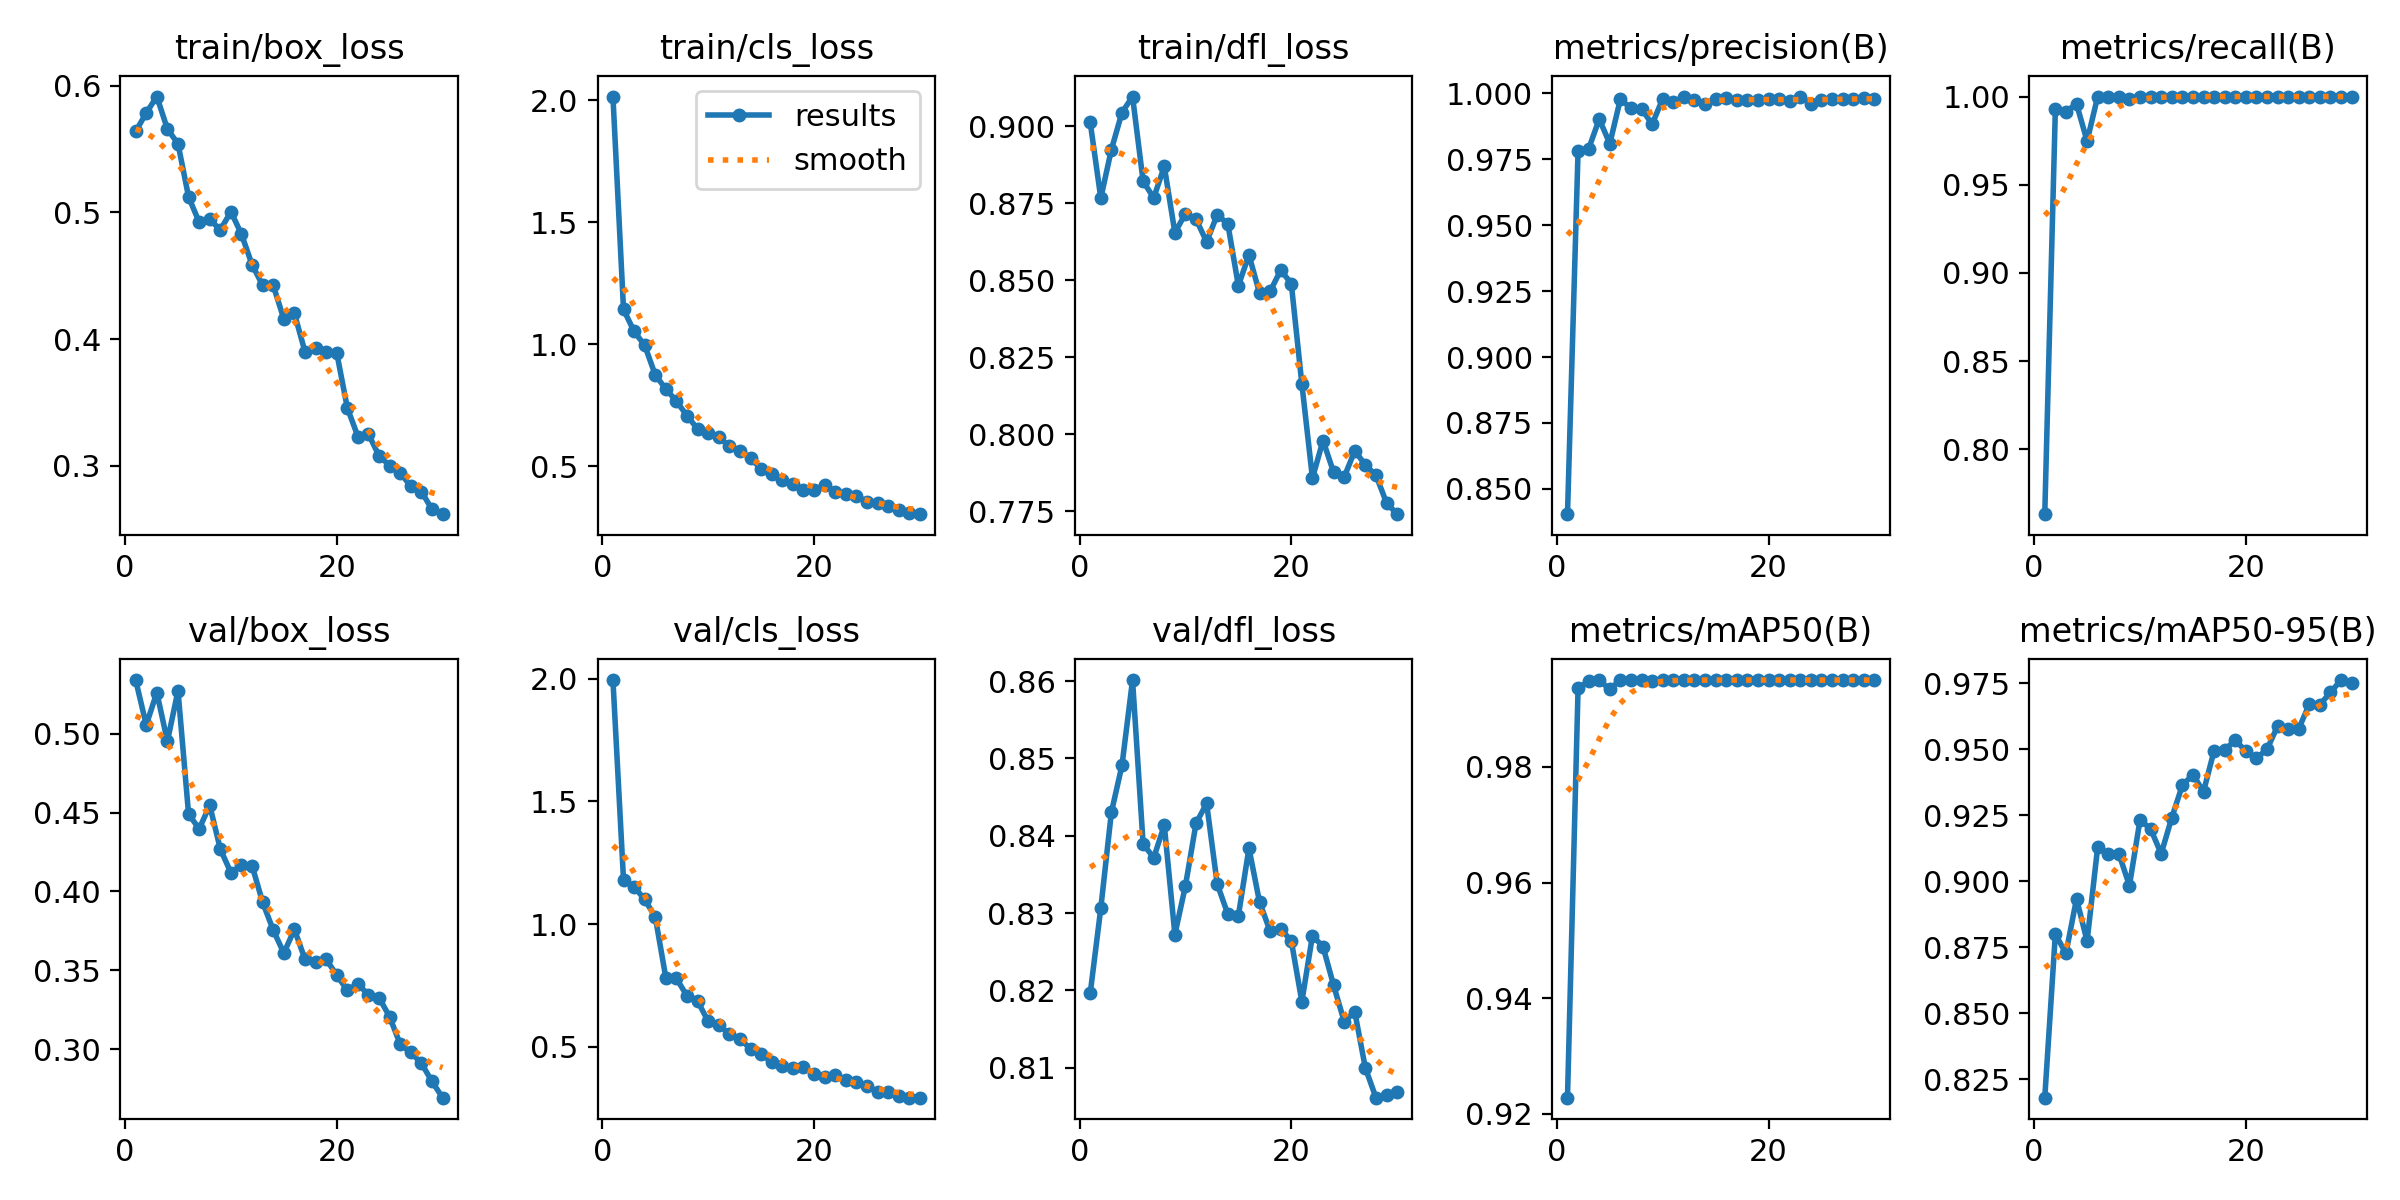

Data behind this chart, as committed beside it:
epoch, train/box_loss, train/cls_loss, train/dfl_loss, metrics/precision(B), metrics/recall(B), metrics/mAP50(B), metrics/mAP50-95(B), val/box_loss, val/cls_loss, val/dfl_loss, lr/pg0, lr/pg1, lr/pg2
1, 0.564, 2.015, 0.9012, 0.8404, 0.7633, 0.9228, 0.818, 0.534, 1.995, 0.8196, 0.0005438, 0.0005438, 0.0005438
2, 0.5787, 1.143, 0.8767, 0.9782, 0.9928, 0.9936, 0.88, 0.5056, 1.18, 0.8306, 0.001063, 0.001063, 0.001063
3, 0.5917, 1.053, 0.8924, 0.979, 0.9915, 0.9948, 0.8727, 0.5261, 1.152, 0.843, 0.001546, 0.001546, 0.001546
4, 0.5659, 0.9959, 0.9044, 0.9902, 0.9959, 0.9949, 0.8934, 0.4951, 1.1, 0.8491, 0.001502, 0.001502, 0.001502
5, 0.5544, 0.8743, 0.9096, 0.9809, 0.9748, 0.9934, 0.8774, 0.5272, 1.029, 0.8601, 0.001502, 0.001502, 0.001502
6, 0.5123, 0.8171, 0.8821, 0.9979, 1, 0.995, 0.913, 0.449, 0.7811, 0.8389, 0.001447, 0.001447, 0.001447
7, 0.4923, 0.767, 0.8768, 0.9943, 1, 0.995, 0.9103, 0.4396, 0.7783, 0.8371, 0.001392, 0.001392, 0.001392
8, 0.4946, 0.7074, 0.8869, 0.9941, 1, 0.995, 0.9105, 0.4545, 0.7072, 0.8414, 0.001337, 0.001337, 0.001337
9, 0.4862, 0.6532, 0.8655, 0.9883, 0.9988, 0.9949, 0.8984, 0.4268, 0.6866, 0.8272, 0.001282, 0.001282, 0.001282
10, 0.5007, 0.6374, 0.8716, 0.998, 1, 0.995, 0.9233, 0.4119, 0.603, 0.8335, 0.001227, 0.001227, 0.001227
11, 0.4828, 0.62, 0.8698, 0.9969, 1, 0.995, 0.9199, 0.4167, 0.5899, 0.8416, 0.001172, 0.001172, 0.001172
12, 0.4587, 0.5827, 0.8625, 0.9985, 1, 0.995, 0.9104, 0.4163, 0.5514, 0.8442, 0.001117, 0.001117, 0.001117
13, 0.4425, 0.5643, 0.8712, 0.9974, 1, 0.995, 0.9241, 0.393, 0.5327, 0.8338, 0.001062, 0.001062, 0.001062
14, 0.4424, 0.5343, 0.8683, 0.996, 1, 0.995, 0.9364, 0.3755, 0.4909, 0.8299, 0.001007, 0.001007, 0.001007
15, 0.4159, 0.4888, 0.8483, 0.9977, 1, 0.995, 0.9404, 0.3609, 0.4698, 0.8296, 0.0009519, 0.0009519, 0.0009519
16, 0.4203, 0.4673, 0.8582, 0.9982, 1, 0.995, 0.934, 0.3759, 0.439, 0.8384, 0.0008969, 0.0008969, 0.0008969
17, 0.3899, 0.4428, 0.8458, 0.9976, 1, 0.995, 0.9495, 0.357, 0.4202, 0.8314, 0.0008418, 0.0008418, 0.0008418
18, 0.3928, 0.4284, 0.8464, 0.9976, 1, 0.995, 0.9498, 0.3552, 0.4124, 0.8277, 0.0007868, 0.0007868, 0.0007868
19, 0.3898, 0.4033, 0.8533, 0.9976, 1, 0.995, 0.9535, 0.357, 0.4177, 0.8279, 0.0007318, 0.0007318, 0.0007318
20, 0.3891, 0.4049, 0.849, 0.998, 1, 0.995, 0.9494, 0.3469, 0.3886, 0.8264, 0.0006768, 0.0006768, 0.0006768
21, 0.3456, 0.4233, 0.8164, 0.9978, 1, 0.995, 0.9467, 0.3373, 0.3764, 0.8185, 0.0006218, 0.0006218, 0.0006218
22, 0.3229, 0.3956, 0.7858, 0.9971, 1, 0.995, 0.95, 0.3415, 0.3834, 0.8271, 0.0005668, 0.0005668, 0.0005668
23, 0.3248, 0.3884, 0.798, 0.9988, 1, 0.995, 0.9588, 0.3342, 0.3657, 0.8256, 0.0005118, 0.0005118, 0.0005118
24, 0.3076, 0.3795, 0.7877, 0.9961, 1, 0.995, 0.9578, 0.3326, 0.3546, 0.8206, 0.0004568, 0.0004568, 0.0004568
25, 0.3, 0.3553, 0.7862, 0.9974, 1, 0.995, 0.9578, 0.3205, 0.3383, 0.816, 0.0004017, 0.0004017, 0.0004017
26, 0.2943, 0.348, 0.7947, 0.9978, 1, 0.995, 0.9672, 0.303, 0.3173, 0.8172, 0.0003467, 0.0003467, 0.0003467
27, 0.2836, 0.3363, 0.7901, 0.9979, 1, 0.995, 0.967, 0.2979, 0.3166, 0.8099, 0.0002917, 0.0002917, 0.0002917
28, 0.2794, 0.3214, 0.7868, 0.9979, 1, 0.995, 0.9716, 0.291, 0.2988, 0.8061, 0.0002367, 0.0002367, 0.0002367
29, 0.2654, 0.3092, 0.7778, 0.9983, 1, 0.995, 0.9763, 0.2796, 0.2925, 0.8064, 0.0001817, 0.0001817, 0.0001817
30, 0.2616, 0.304, 0.7741, 0.998, 1, 0.995, 0.9752, 0.2692, 0.2924, 0.8068, 0.0001267, 0.0001267, 0.0001267
